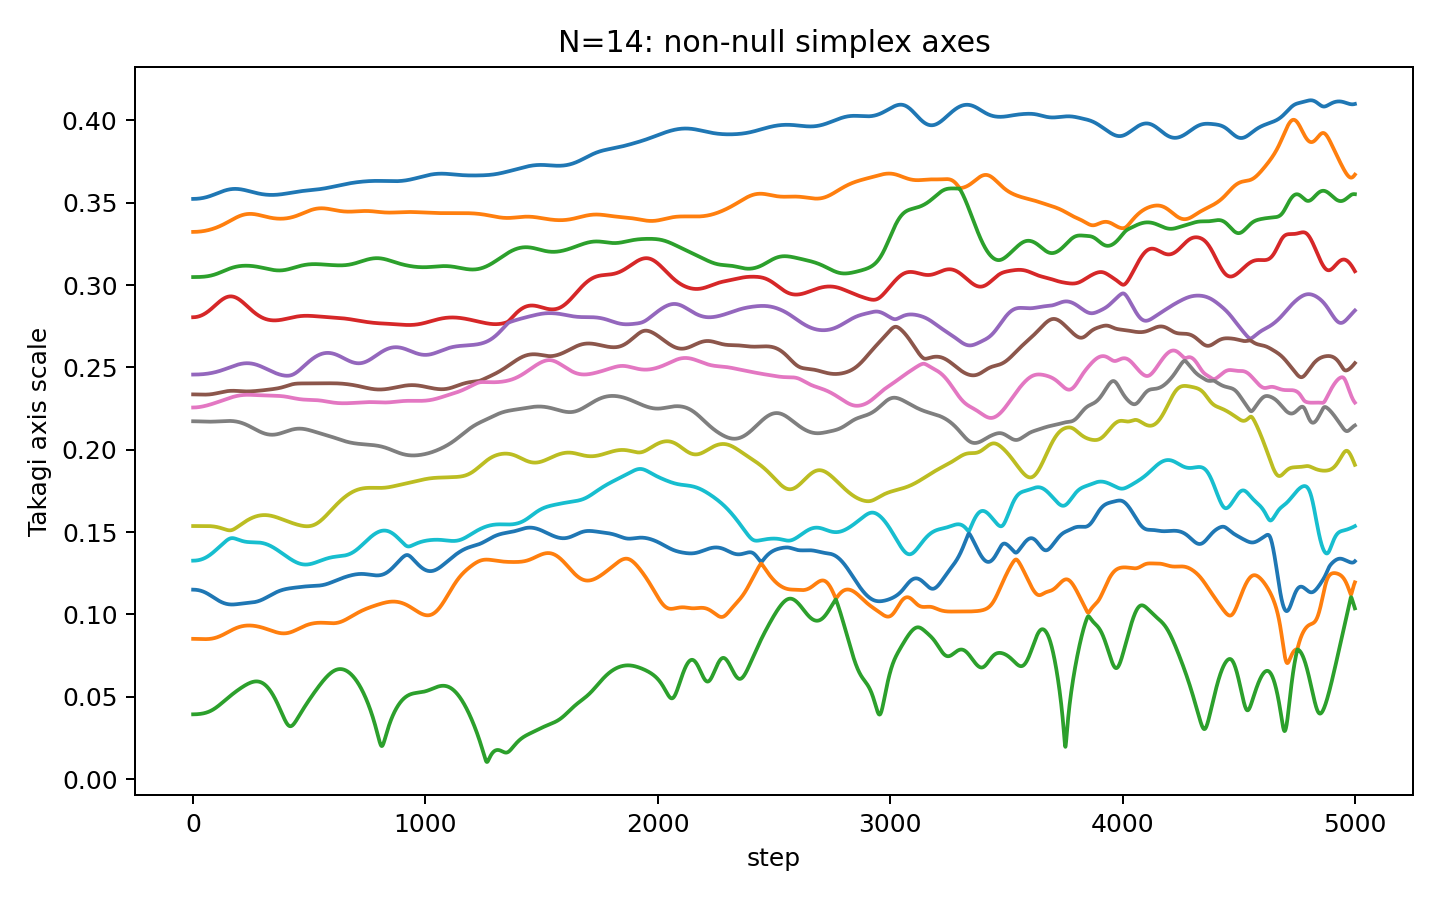

Values plotted in this chart, from the file beside it:
step, takagi_r1, takagi_r2, takagi_r3, takagi_r4, takagi_r5, takagi_r6, takagi_r7, takagi_r8, takagi_r9, takagi_r10, takagi_r11, takagi_r12, takagi_r13, takagi_r14
0, 0.3523, 0.3323, 0.3049, 0.2805, 0.2457, 0.2336, 0.2257, 0.2173, 0.1537, 0.1327, 0.1151, 0.08521, 0.03938, 1.7076771742505942e-09
1, 0.3523, 0.3323, 0.3049, 0.2805, 0.2457, 0.2336, 0.2257, 0.2173, 0.1537, 0.1327, 0.1151, 0.08521, 0.03938, 3.852607390144944e-09
2, 0.3523, 0.3323, 0.3049, 0.2805, 0.2457, 0.2336, 0.2257, 0.2173, 0.1537, 0.1327, 0.1151, 0.08521, 0.03938, 2.440667571194046e-09
3, 0.3523, 0.3323, 0.3049, 0.2805, 0.2457, 0.2336, 0.2257, 0.2173, 0.1537, 0.1327, 0.1151, 0.08521, 0.03938, 1.8298010741923296e-09
4, 0.3523, 0.3323, 0.3049, 0.2805, 0.2457, 0.2336, 0.2257, 0.2173, 0.1537, 0.1327, 0.1151, 0.08521, 0.03939, 2.654074669298026e-09
5, 0.3523, 0.3323, 0.3049, 0.2805, 0.2457, 0.2336, 0.2257, 0.2173, 0.1537, 0.1327, 0.1151, 0.08521, 0.03939, 2.450127021975678e-09
6, 0.3523, 0.3323, 0.3049, 0.2805, 0.2457, 0.2336, 0.2257, 0.2173, 0.1537, 0.1327, 0.1151, 0.08521, 0.03939, 1.9124636030223994e-09
7, 0.3523, 0.3323, 0.3049, 0.2805, 0.2457, 0.2336, 0.2257, 0.2173, 0.1537, 0.1327, 0.115, 0.08521, 0.03939, 1.6248404376030019e-09
8, 0.3523, 0.3323, 0.3049, 0.2805, 0.2457, 0.2336, 0.2257, 0.2173, 0.1537, 0.1327, 0.115, 0.0852, 0.0394, 3.6862669865468112e-09
9, 0.3524, 0.3323, 0.3049, 0.2806, 0.2457, 0.2336, 0.2257, 0.2173, 0.1537, 0.1327, 0.115, 0.0852, 0.0394, 1.6196691143745858e-09
10, 0.3524, 0.3323, 0.3049, 0.2806, 0.2457, 0.2336, 0.2257, 0.2173, 0.1537, 0.1327, 0.115, 0.0852, 0.03941, 2.0727215110051892e-09
11, 0.3524, 0.3323, 0.3049, 0.2806, 0.2457, 0.2336, 0.2257, 0.2173, 0.1537, 0.1328, 0.115, 0.0852, 0.03941, 2.529594594927609e-09
12, 0.3524, 0.3323, 0.3049, 0.2806, 0.2457, 0.2336, 0.2257, 0.2173, 0.1537, 0.1328, 0.115, 0.08519, 0.03942, 2.1099464475953544e-09
13, 0.3524, 0.3323, 0.3049, 0.2806, 0.2457, 0.2336, 0.2257, 0.2173, 0.1537, 0.1328, 0.115, 0.08519, 0.03943, 2.095306516740327e-09
14, 0.3524, 0.3323, 0.3049, 0.2807, 0.2457, 0.2336, 0.2258, 0.2173, 0.1537, 0.1328, 0.115, 0.08519, 0.03944, 1.6669954584916094e-09
15, 0.3524, 0.3324, 0.3049, 0.2807, 0.2457, 0.2336, 0.2258, 0.2173, 0.1537, 0.1328, 0.1149, 0.08518, 0.03944, 2.1520592176850453e-09
16, 0.3524, 0.3324, 0.3049, 0.2807, 0.2457, 0.2336, 0.2258, 0.2173, 0.1537, 0.1328, 0.1149, 0.08518, 0.03945, 2.758218206399324e-09
17, 0.3524, 0.3324, 0.3049, 0.2807, 0.2457, 0.2336, 0.2258, 0.2173, 0.1537, 0.1328, 0.1149, 0.08518, 0.03946, 9.749723147145353e-10
18, 0.3524, 0.3324, 0.3049, 0.2808, 0.2457, 0.2336, 0.2258, 0.2173, 0.1537, 0.1329, 0.1149, 0.08517, 0.03947, 3.5525101018648007e-09
19, 0.3524, 0.3324, 0.3049, 0.2808, 0.2457, 0.2336, 0.2258, 0.2173, 0.1537, 0.1329, 0.1149, 0.08517, 0.03948, 2.1241427594589e-09
20, 0.3525, 0.3324, 0.3049, 0.2808, 0.2457, 0.2336, 0.2258, 0.2173, 0.1537, 0.1329, 0.1148, 0.08516, 0.03949, 1.7201569815474349e-09
21, 0.3525, 0.3324, 0.3049, 0.2809, 0.2457, 0.2336, 0.2259, 0.2173, 0.1537, 0.1329, 0.1148, 0.08516, 0.0395, 2.6158490842077047e-09
22, 0.3525, 0.3324, 0.3049, 0.2809, 0.2457, 0.2336, 0.2259, 0.2173, 0.1537, 0.133, 0.1148, 0.08515, 0.03952, 1.8467571360832307e-09
23, 0.3525, 0.3324, 0.3049, 0.2809, 0.2457, 0.2336, 0.2259, 0.2173, 0.1537, 0.133, 0.1148, 0.08515, 0.03953, 2.796403916181223e-09
24, 0.3525, 0.3324, 0.3049, 0.281, 0.2457, 0.2336, 0.2259, 0.2172, 0.1537, 0.133, 0.1147, 0.08514, 0.03954, 3.650499176065567e-09
25, 0.3525, 0.3325, 0.3049, 0.281, 0.2458, 0.2336, 0.2259, 0.2172, 0.1537, 0.133, 0.1147, 0.08514, 0.03956, 2.2055020533895795e-09
26, 0.3525, 0.3325, 0.3049, 0.2811, 0.2458, 0.2336, 0.2259, 0.2172, 0.1537, 0.1331, 0.1147, 0.08513, 0.03957, 1.2982934186685428e-09
27, 0.3526, 0.3325, 0.3049, 0.2811, 0.2458, 0.2336, 0.226, 0.2172, 0.1537, 0.1331, 0.1146, 0.08513, 0.03959, 1.7477746228521322e-09
28, 0.3526, 0.3325, 0.3049, 0.2812, 0.2458, 0.2336, 0.226, 0.2172, 0.1537, 0.1331, 0.1146, 0.08512, 0.0396, 2.2317174998696718e-09
29, 0.3526, 0.3325, 0.3049, 0.2812, 0.2458, 0.2336, 0.226, 0.2172, 0.1537, 0.1332, 0.1146, 0.08512, 0.03962, 2.6020617463921183e-09
30, 0.3526, 0.3325, 0.3049, 0.2813, 0.2458, 0.2335, 0.226, 0.2172, 0.1537, 0.1332, 0.1145, 0.08511, 0.03964, 1.5665068897716233e-09
31, 0.3526, 0.3325, 0.305, 0.2813, 0.2458, 0.2335, 0.226, 0.2172, 0.1537, 0.1333, 0.1145, 0.0851, 0.03966, 2.7511247748137055e-09
32, 0.3526, 0.3325, 0.305, 0.2814, 0.2458, 0.2335, 0.2261, 0.2172, 0.1537, 0.1333, 0.1145, 0.0851, 0.03968, 2.5554321138039536e-09
33, 0.3527, 0.3326, 0.305, 0.2814, 0.2458, 0.2335, 0.2261, 0.2172, 0.1537, 0.1333, 0.1144, 0.08509, 0.0397, 2.6146923814514464e-09
34, 0.3527, 0.3326, 0.305, 0.2815, 0.2458, 0.2335, 0.2261, 0.2172, 0.1537, 0.1334, 0.1144, 0.08509, 0.03972, 2.6194010984022893e-09
35, 0.3527, 0.3326, 0.305, 0.2815, 0.2458, 0.2335, 0.2261, 0.2172, 0.1537, 0.1334, 0.1143, 0.08508, 0.03974, 2.250692708100678e-09
36, 0.3527, 0.3326, 0.305, 0.2816, 0.2458, 0.2335, 0.2262, 0.2172, 0.1537, 0.1335, 0.1143, 0.08508, 0.03976, 2.03739059193701e-09
37, 0.3528, 0.3326, 0.305, 0.2817, 0.2459, 0.2335, 0.2262, 0.2172, 0.1537, 0.1335, 0.1142, 0.08507, 0.03978, 2.2790699434872026e-09
38, 0.3528, 0.3327, 0.305, 0.2817, 0.2459, 0.2335, 0.2262, 0.2172, 0.1537, 0.1336, 0.1142, 0.08507, 0.03981, 1.5092312719466437e-09
39, 0.3528, 0.3327, 0.305, 0.2818, 0.2459, 0.2335, 0.2263, 0.2172, 0.1537, 0.1336, 0.1141, 0.08507, 0.03983, 2.8803888076663974e-09
40, 0.3528, 0.3327, 0.305, 0.2819, 0.2459, 0.2335, 0.2263, 0.2172, 0.1537, 0.1337, 0.1141, 0.08506, 0.03986, 1.44052812877656e-09
41, 0.3529, 0.3327, 0.305, 0.2819, 0.2459, 0.2335, 0.2263, 0.2172, 0.1537, 0.1337, 0.114, 0.08506, 0.03988, 2.7546135211325966e-09
42, 0.3529, 0.3327, 0.305, 0.282, 0.2459, 0.2335, 0.2263, 0.2171, 0.1537, 0.1338, 0.114, 0.08505, 0.03991, 2.3278126279320923e-09
43, 0.3529, 0.3328, 0.3051, 0.2821, 0.2459, 0.2335, 0.2264, 0.2171, 0.1537, 0.1338, 0.1139, 0.08505, 0.03994, 2.0859442117884678e-09
44, 0.3529, 0.3328, 0.3051, 0.2821, 0.2459, 0.2335, 0.2264, 0.2171, 0.1537, 0.1339, 0.1139, 0.08505, 0.03997, 2.149419305560355e-09
45, 0.353, 0.3328, 0.3051, 0.2822, 0.2459, 0.2335, 0.2264, 0.2171, 0.1537, 0.1339, 0.1138, 0.08505, 0.04, 2.5262833531904496e-09
46, 0.353, 0.3328, 0.3051, 0.2823, 0.246, 0.2335, 0.2265, 0.2171, 0.1537, 0.134, 0.1138, 0.08504, 0.04003, 1.6218351971835873e-09
47, 0.353, 0.3328, 0.3051, 0.2824, 0.246, 0.2335, 0.2265, 0.2171, 0.1537, 0.1341, 0.1137, 0.08504, 0.04006, 2.360379230509873e-09
48, 0.3531, 0.3329, 0.3051, 0.2825, 0.246, 0.2335, 0.2265, 0.2171, 0.1537, 0.1341, 0.1136, 0.08504, 0.04009, 1.3954579171824714e-09
49, 0.3531, 0.3329, 0.3051, 0.2825, 0.246, 0.2335, 0.2266, 0.2171, 0.1537, 0.1342, 0.1136, 0.08504, 0.04013, 1.915830370628623e-09
50, 0.3531, 0.3329, 0.3051, 0.2826, 0.246, 0.2335, 0.2266, 0.2171, 0.1537, 0.1343, 0.1135, 0.08504, 0.04016, 1.5636316705723423e-09
51, 0.3532, 0.3329, 0.3052, 0.2827, 0.246, 0.2335, 0.2266, 0.2171, 0.1537, 0.1343, 0.1134, 0.08504, 0.0402, 2.5499082303451863e-09
52, 0.3532, 0.333, 0.3052, 0.2828, 0.246, 0.2335, 0.2267, 0.2171, 0.1537, 0.1344, 0.1134, 0.08504, 0.04024, 2.0372915120351385e-09
53, 0.3532, 0.333, 0.3052, 0.2829, 0.2461, 0.2335, 0.2267, 0.2171, 0.1537, 0.1345, 0.1133, 0.08504, 0.04028, 1.5075326415813357e-09
54, 0.3533, 0.333, 0.3052, 0.283, 0.2461, 0.2335, 0.2267, 0.2171, 0.1537, 0.1345, 0.1132, 0.08504, 0.04032, 2.2360422969820088e-09
55, 0.3533, 0.3331, 0.3052, 0.2831, 0.2461, 0.2335, 0.2268, 0.2171, 0.1537, 0.1346, 0.1132, 0.08504, 0.04036, 2.932741479173273e-09
56, 0.3533, 0.3331, 0.3052, 0.2832, 0.2461, 0.2335, 0.2268, 0.2171, 0.1537, 0.1347, 0.1131, 0.08505, 0.0404, 1.5201697183805114e-09
57, 0.3534, 0.3331, 0.3053, 0.2833, 0.2461, 0.2335, 0.2268, 0.2171, 0.1537, 0.1348, 0.113, 0.08505, 0.04044, 2.8388745867438603e-09
58, 0.3534, 0.3331, 0.3053, 0.2833, 0.2461, 0.2335, 0.2269, 0.2171, 0.1537, 0.1349, 0.1129, 0.08505, 0.04049, 2.8294731831438135e-09
59, 0.3535, 0.3332, 0.3053, 0.2834, 0.2462, 0.2335, 0.2269, 0.2171, 0.1537, 0.1349, 0.1129, 0.08506, 0.04053, 2.8041492235580698e-09
... 4,941 more rows
